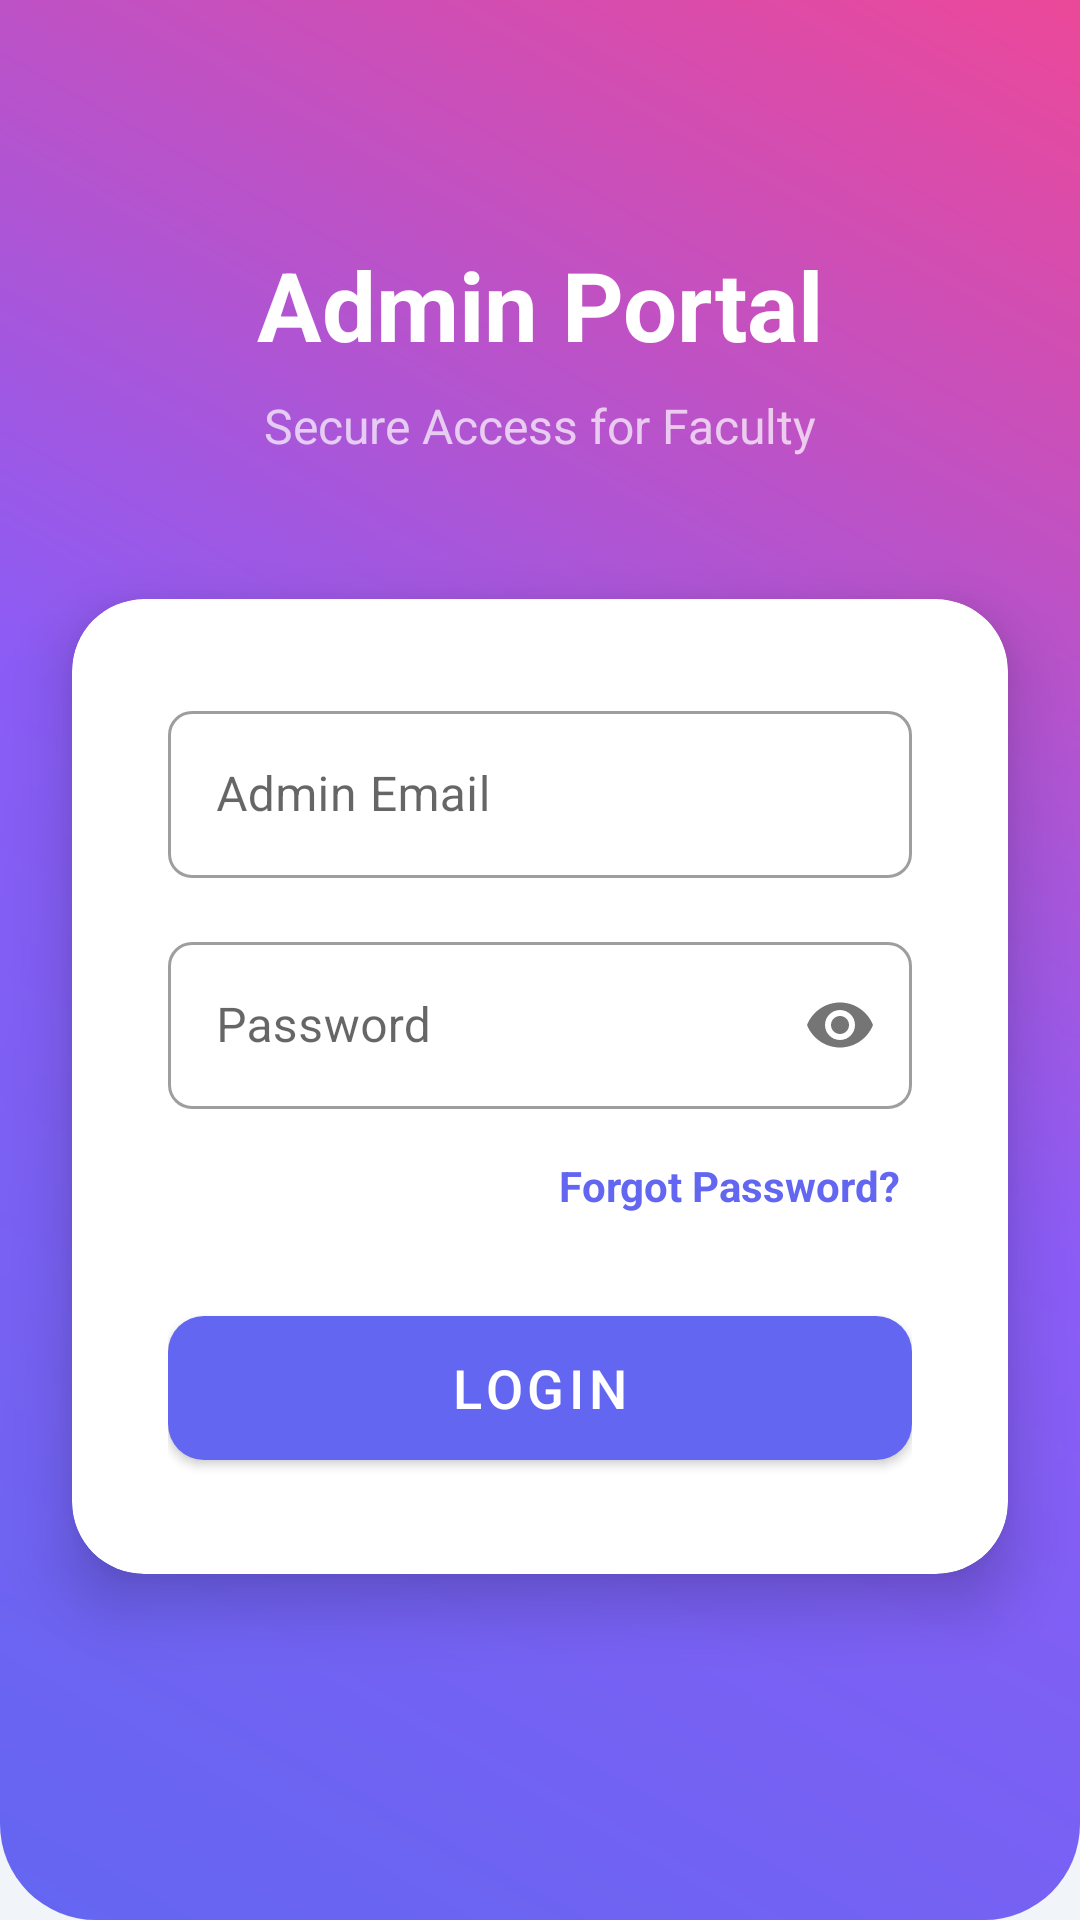

Produce the Android XML layout that renders to this screen, including the resource entries it uses.
<!-- AndroidManifest.xml: application theme Theme.ClassMate -->
<!-- res/layout/activity_admin_login.xml -->
<?xml version="1.0" encoding="utf-8"?>
<androidx.constraintlayout.widget.ConstraintLayout xmlns:android="http://schemas.android.com/apk/res/android"
    xmlns:app="http://schemas.android.com/apk/res-auto"
    android:layout_width="match_parent"
    android:layout_height="match_parent"
    android:background="@drawable/header_gradient">

    <ImageButton
        android:id="@+id/backBtn"
        android:layout_width="48dp"
        android:layout_height="48dp"
        android:layout_margin="16dp"
        android:background="?attr/selectableItemBackgroundBorderless"
        android:src="@drawable/ic_back"
        app:layout_constraintStart_toStartOf="parent"
        app:layout_constraintTop_toTopOf="parent"
        app:tint="@color/white" />

    <TextView
        android:id="@+id/loginTitle"
        android:layout_width="wrap_content"
        android:layout_height="wrap_content"
        android:layout_marginTop="80dp"
        android:text="Admin Portal"
        android:textColor="@color/white"
        android:textSize="32sp"
        android:textStyle="bold"
        app:layout_constraintEnd_toEndOf="parent"
        app:layout_constraintStart_toStartOf="parent"
        app:layout_constraintTop_toTopOf="parent" />

    <TextView
        android:id="@+id/loginSubtitle"
        android:layout_width="wrap_content"
        android:layout_height="wrap_content"
        android:layout_marginTop="8dp"
        android:text="Secure Access for Faculty"
        android:textColor="@color/glass_white"
        android:textSize="16sp"
        app:layout_constraintEnd_toEndOf="parent"
        app:layout_constraintStart_toStartOf="parent"
        app:layout_constraintTop_toBottomOf="@id/loginTitle" />

    <com.google.android.material.card.MaterialCardView
        android:layout_width="match_parent"
        android:layout_height="wrap_content"
        android:layout_margin="24dp"
        app:cardCornerRadius="24dp"
        app:cardElevation="12dp"
        app:layout_constraintBottom_toBottomOf="parent"
        app:layout_constraintTop_toBottomOf="@id/loginSubtitle"
        app:layout_constraintVertical_bias="0.2">

        <LinearLayout
            android:layout_width="match_parent"
            android:layout_height="wrap_content"
            android:orientation="vertical"
            android:padding="32dp">

            <com.google.android.material.textfield.TextInputLayout
                style="@style/Widget.MaterialComponents.TextInputLayout.OutlinedBox"
                android:layout_width="match_parent"
                android:layout_height="wrap_content"
                android:hint="Admin Email">

                <com.google.android.material.textfield.TextInputEditText
                    android:id="@+id/emailEditText"
                    android:layout_width="match_parent"
                    android:layout_height="wrap_content"
                    android:inputType="textEmailAddress" />
            </com.google.android.material.textfield.TextInputLayout>

            <com.google.android.material.textfield.TextInputLayout
                style="@style/Widget.MaterialComponents.TextInputLayout.OutlinedBox"
                android:layout_width="match_parent"
                android:layout_height="wrap_content"
                android:layout_marginTop="16dp"
                app:passwordToggleEnabled="true"
                android:hint="Password">

                <com.google.android.material.textfield.TextInputEditText
                    android:id="@+id/passwordEditText"
                    android:layout_width="match_parent"
                    android:layout_height="wrap_content"
                    android:inputType="textPassword" />
            </com.google.android.material.textfield.TextInputLayout>

            <TextView
                android:id="@+id/forgotPasswordTV"
                android:layout_width="wrap_content"
                android:layout_height="wrap_content"
                android:layout_gravity="end"
                android:layout_marginTop="12dp"
                android:padding="4dp"
                android:text="Forgot Password?"
                android:textColor="@color/primary_indigo"
                android:textStyle="bold" />

            <com.google.android.material.button.MaterialButton
                android:id="@+id/loginButton"
                android:layout_width="match_parent"
                android:layout_height="60dp"
                android:layout_marginTop="24dp"
                android:text="Login"
                android:textSize="18sp"
                app:cornerRadius="12dp" />

            <ProgressBar
                android:id="@+id/progressBar"
                android:layout_width="wrap_content"
                android:layout_height="wrap_content"
                android:layout_gravity="center"
                android:layout_marginTop="16dp"
                android:visibility="gone" />

        </LinearLayout>

    </com.google.android.material.card.MaterialCardView>

</androidx.constraintlayout.widget.ConstraintLayout>
<!-- resources referenced by this layout -->
<resources>
  <color name="glass_white">#B3FFFFFF</color>
  <color name="primary_indigo">#6366F1</color>
  <color name="white">#FFFFFF</color>
  <!-- drawable header_gradient (drawable) -->
  <?xml version="1.0" encoding="utf-8"?>
  <shape xmlns:android="http://schemas.android.com/apk/res/android">
      <gradient
          android:angle="45"
          android:endColor="@color/grad_end"
          android:centerColor="@color/grad_mid"
          android:startColor="@color/grad_start"
          android:type="linear" />
      <corners android:bottomLeftRadius="32dp" android:bottomRightRadius="32dp" />
  </shape>
  <style name="Theme.ClassMate" parent="Theme.MaterialComponents.Light.NoActionBar">
          
          <item name="colorPrimary">@color/primary_indigo</item>
          <item name="colorPrimaryVariant">@color/primary_indigo_dark</item>
          <item name="colorOnPrimary">@color/white</item>
          
          <item name="colorSecondary">@color/accent_violet</item>
          <item name="colorSecondaryVariant">@color/accent_violet</item>
          <item name="colorOnSecondary">@color/white</item>
          
          <item name="android:statusBarColor">@color/grad_start</item>
          <item name="android:windowLightStatusBar">false</item>
  
          <item name="android:windowBackground">@color/gray_bg</item>
          <item name="android:textColorPrimary">@color/black</item>
  
          
          <item name="shapeAppearanceLargeComponent">@style/ShapeAppearance.ClassMate.Large</item>
          <item name="shapeAppearanceMediumComponent">@style/ShapeAppearance.ClassMate.Medium</item>
          <item name="shapeAppearanceSmallComponent">@style/ShapeAppearance.ClassMate.Small</item>
      </style>
  <color name="grad_end">#EC4899</color>
  <color name="grad_mid">#8B5CF6</color>
  <color name="grad_start">#6366F1</color>
  <color name="primary_indigo_dark">#4F46E5</color>
  <color name="accent_violet">#8B5CF6</color>
  <color name="gray_bg">#F1F5F9</color>
  <color name="black">#1E293B</color>
  <style name="ShapeAppearance.ClassMate.Large" parent="ShapeAppearance.MaterialComponents.LargeComponent">
          <item name="cornerFamily">rounded</item>
          <item name="cornerSize">24dp</item>
      </style>
  <style name="ShapeAppearance.ClassMate.Medium" parent="ShapeAppearance.MaterialComponents.MediumComponent">
          <item name="cornerFamily">rounded</item>
          <item name="cornerSize">16dp</item>
      </style>
  <style name="ShapeAppearance.ClassMate.Small" parent="ShapeAppearance.MaterialComponents.SmallComponent">
          <item name="cornerFamily">rounded</item>
          <item name="cornerSize">8dp</item>
      </style>
</resources>
